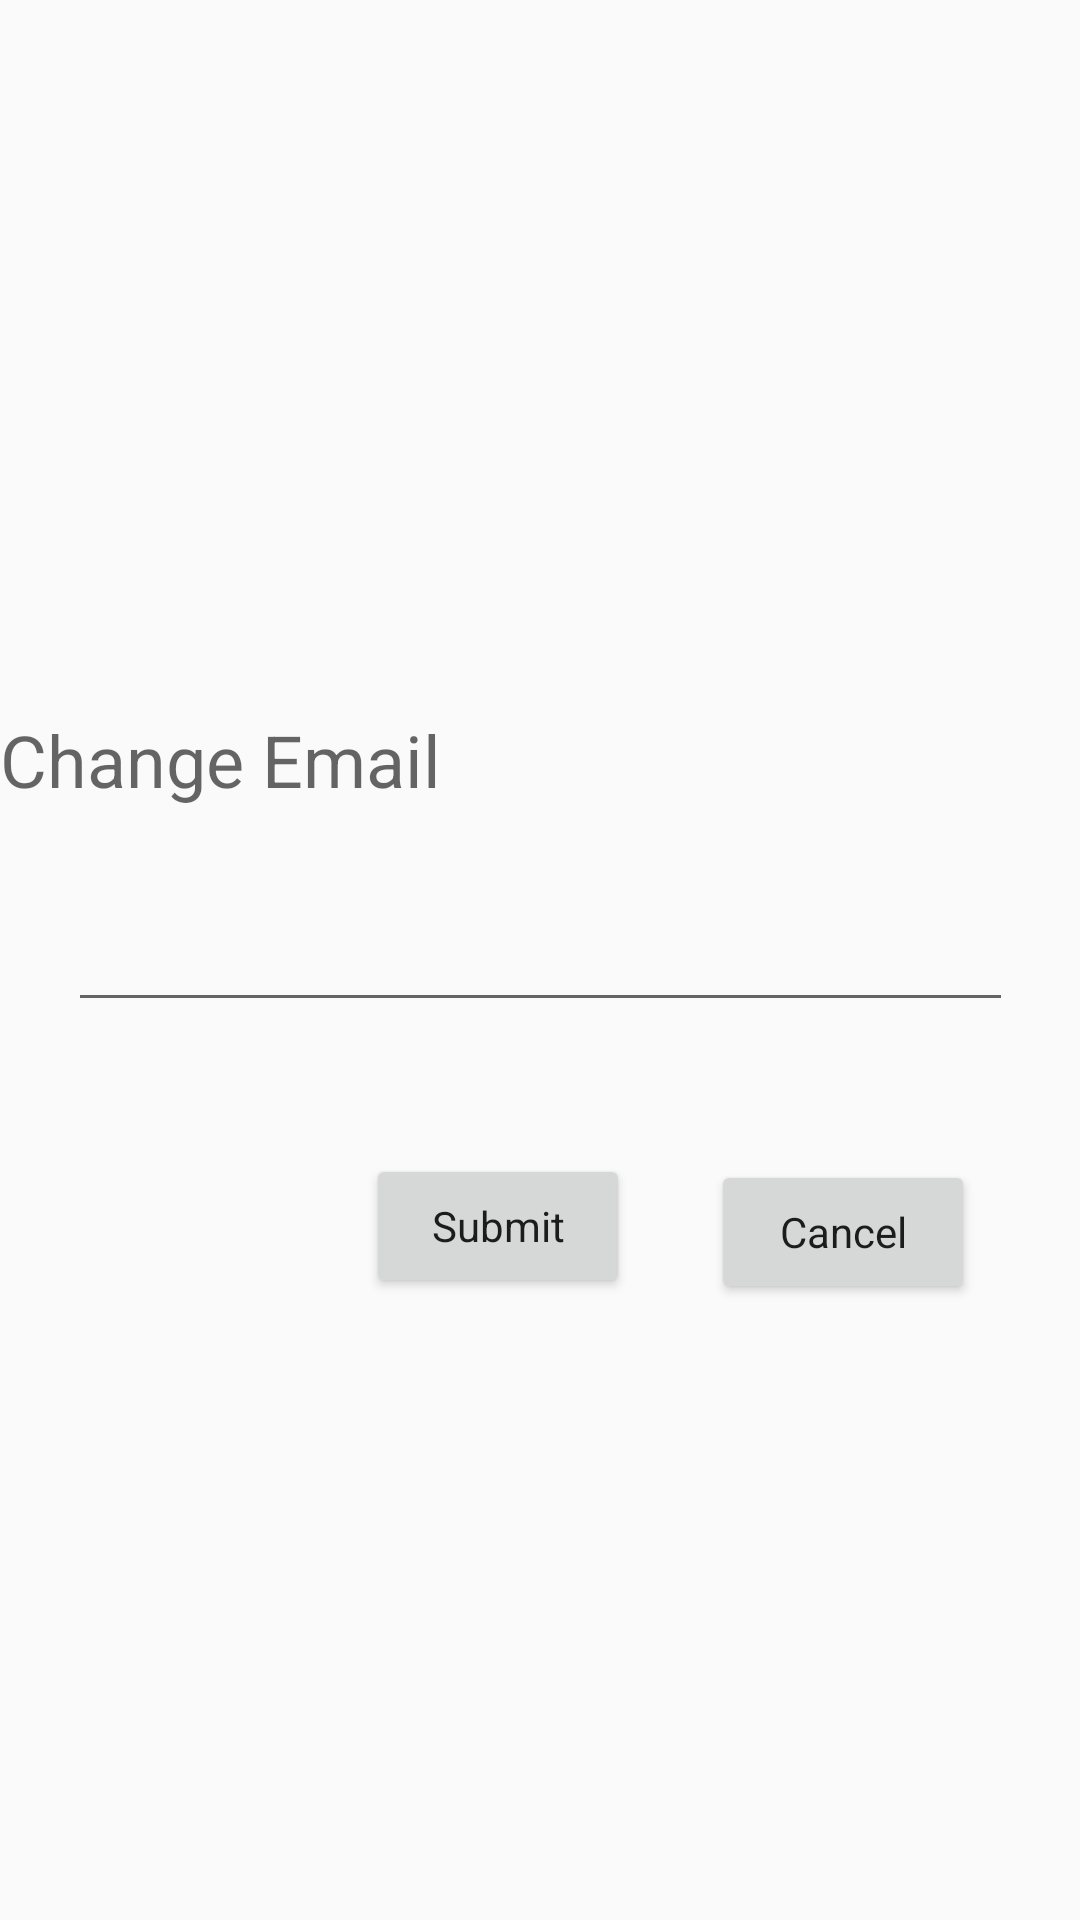

Produce the Android XML layout that renders to this screen, including the resource entries it uses.
<!-- AndroidManifest.xml: application theme AppTheme -->
<!-- res/layout/change_email.xml -->
<?xml version="1.0" encoding="utf-8"?>
<androidx.constraintlayout.widget.ConstraintLayout
    xmlns:android="http://schemas.android.com/apk/res/android"
    xmlns:app="http://schemas.android.com/apk/res-auto"
    xmlns:tools="http://schemas.android.com/tools"
    android:layout_width="match_parent"
    android:layout_height="match_parent"
    android:orientation="vertical">


    <EditText
        android:id="@+id/changeEmail"
        android:layout_width="wrap_content"
        android:layout_height="wrap_content"
        android:autofillHints="@string/change_email"
        android:ems="15"
        android:inputType="textEmailAddress"
        app:layout_constraintBottom_toBottomOf="parent"
        app:layout_constraintEnd_toEndOf="parent"
        app:layout_constraintStart_toStartOf="parent"
        app:layout_constraintTop_toTopOf="parent" />

    <Button
        android:id="@+id/submit"
        android:layout_width="wrap_content"
        android:layout_height="wrap_content"
        android:layout_marginTop="44dp"
        android:layout_marginEnd="150dp"
        android:text="@string/submit"
        android:textAppearance="@style/TextAppearance.AppCompat.Body1"
        app:layout_constraintEnd_toEndOf="parent"
        app:layout_constraintTop_toBottomOf="@+id/changeEmail" />

    <Button
        android:id="@+id/cancel"
        android:layout_width="wrap_content"
        android:layout_height="wrap_content"
        android:layout_marginTop="46dp"
        android:layout_marginEnd="35dp"
        android:text="@string/cancel"
        android:textAppearance="@style/TextAppearance.AppCompat.Body1"
        app:layout_constraintEnd_toEndOf="parent"
        app:layout_constraintTop_toBottomOf="@+id/changeEmail" />

    <TextView
        android:id="@+id/changeETitle"
        android:layout_width="wrap_content"
        android:layout_height="wrap_content"
        android:layout_marginBottom="30dp"
        android:autoSizeTextType="uniform"
        android:text="@string/change_email"
        android:textAppearance="@style/TextAppearance.AppCompat.Medium"
        android:textSize="24sp"
        app:layout_constraintBottom_toTopOf="@+id/changeEmail"
        app:layout_constraintStart_toStartOf="parent" />
</androidx.constraintlayout.widget.ConstraintLayout>
<!-- resources referenced by this layout -->
<resources>
  <string name="cancel">Cancel</string>
  <string name="change_email">Change Email</string>
  <string name="submit">Submit</string>
  <style name="AppTheme" parent="Theme.AppCompat.Light.NoActionBar">
          
          <item name="colorPrimary">@color/colorPrimary</item>
          <item name="colorPrimaryDark">@color/colorPrimaryDark</item>
          <item name="colorAccent">@color/colorAccent</item>
      </style>
  <color name="colorPrimary">#6200EE</color>
  <color name="colorPrimaryDark">#3700B3</color>
  <color name="colorAccent">#FD6708</color>
</resources>
